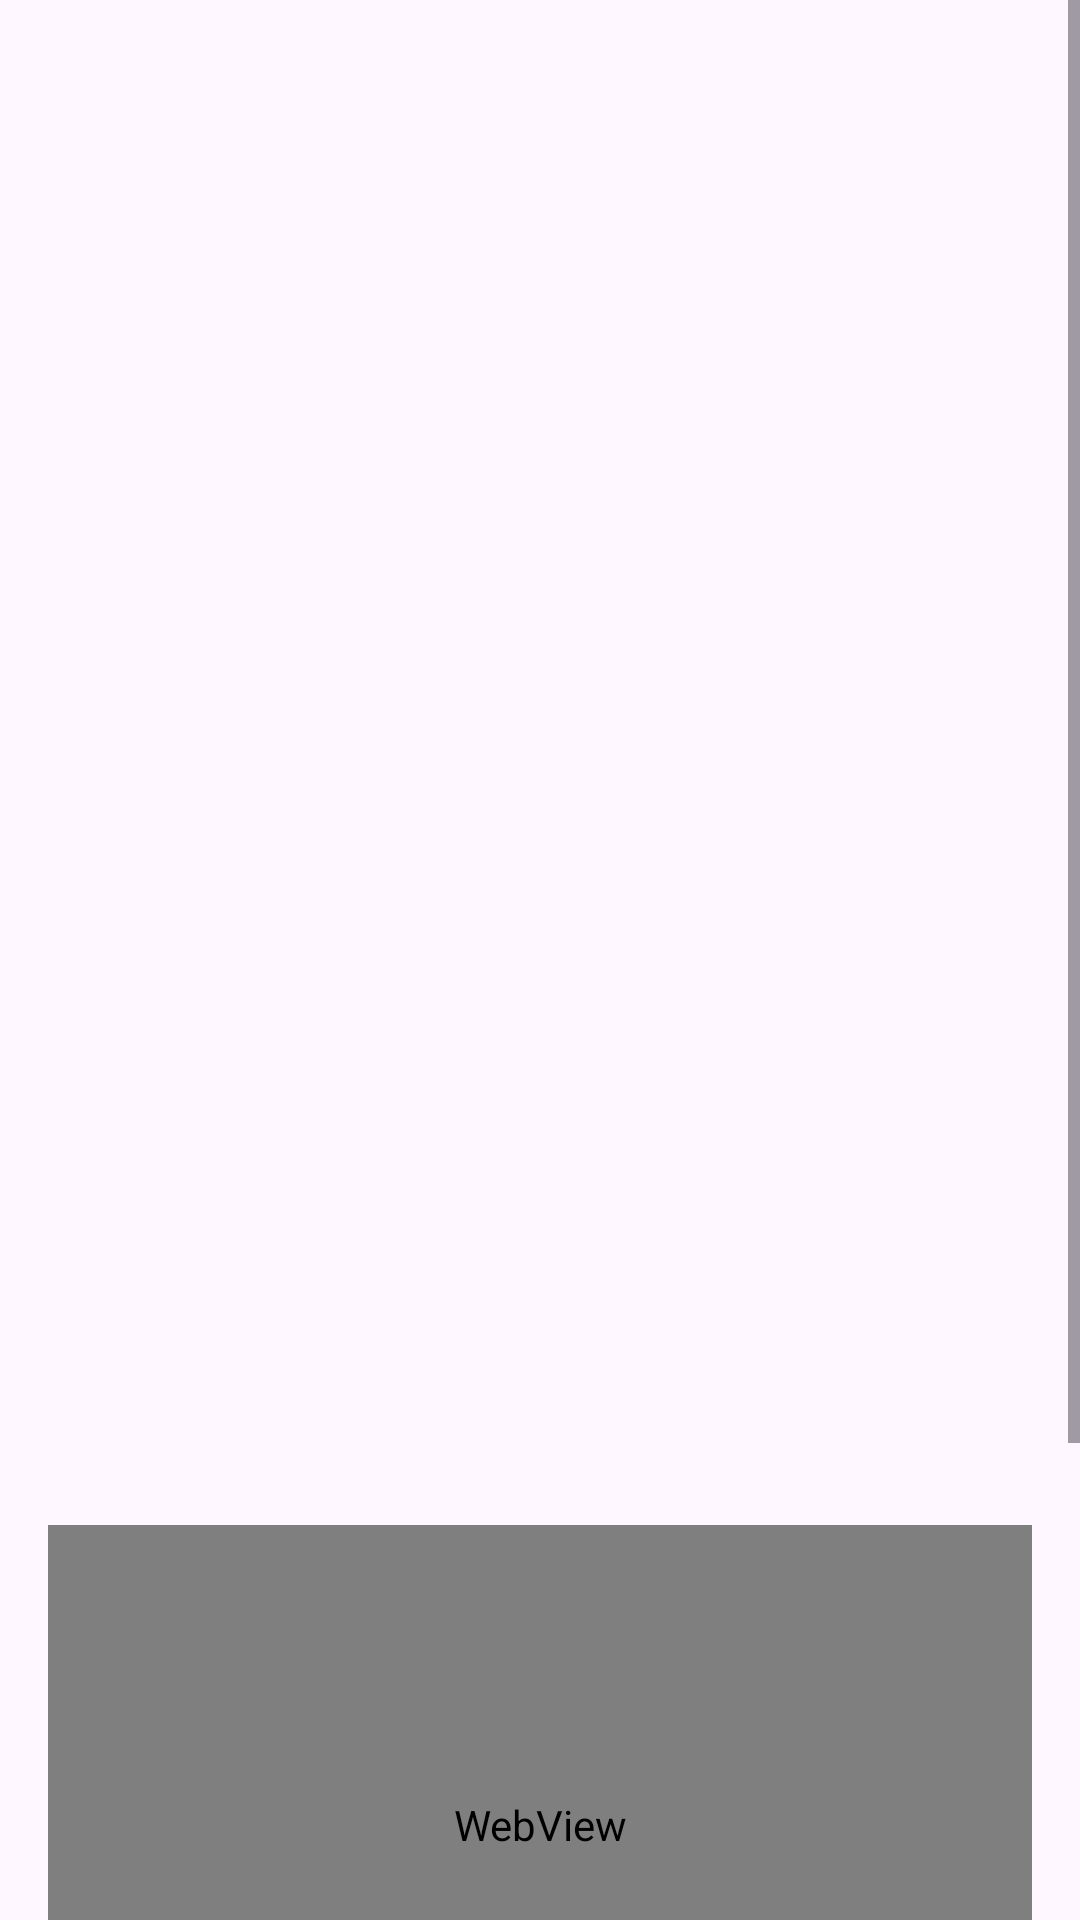

This screen was rendered from an Android layout file. Write that file and the resources it references.
<!-- AndroidManifest.xml: application theme Theme.YallaMeal -->
<!-- res/layout/fragment_meal_detail.xml -->
<ScrollView xmlns:android="http://schemas.android.com/apk/res/android"
    android:id="@+id/scrollView"
    android:layout_width="match_parent"
    android:layout_height="match_parent">

    <LinearLayout
        android:id="@+id/linearLayout"
        android:orientation="vertical"
        android:padding="16dp"
        android:layout_marginTop="16dp"
        android:layout_width="match_parent"
        android:layout_height="match_parent">

        
        <ImageView
            android:id="@+id/image_meal"
            android:layout_width="373dp"
            android:layout_height="273dp"
            android:scaleType="centerCrop" />

        
        <TextView
            android:id="@+id/text_meal_name"
            android:layout_width="wrap_content"
            android:layout_height="wrap_content"
            android:textStyle="bold"
            android:textSize="24sp"
            android:layout_marginTop="8dp" />

        
        <TextView
            android:id="@+id/text_meal_origin"
            android:layout_width="wrap_content"
            android:layout_height="wrap_content"
            android:textStyle="italic"
            android:layout_marginTop="4dp" />

        
        <androidx.recyclerview.widget.RecyclerView
            android:id="@+id/recycler_ingredients"
            android:layout_width="376dp"
            android:layout_height="105dp"
            android:orientation="horizontal" />

        
        <TextView
            android:id="@+id/text_meal_instructions"
            android:layout_width="wrap_content"
            android:layout_height="wrap_content"
            android:layout_marginTop="8dp" />

        

        <WebView
            android:id="@+id/webview_meal_video"
            android:layout_width="match_parent"
            android:layout_height="200dp"
            android:layout_marginTop="8dp" />

        <Space
            android:layout_width="373dp"
            android:layout_height="47dp" />

        <LinearLayout
            android:layout_width="335dp"
            android:layout_height="80dp"
            android:orientation="horizontal">

            <ImageView
                android:id="@+id/addtocalender"
                android:layout_width="59dp"
                android:layout_height="50dp"
                android:layout_centerVertical="true"
                android:layout_gravity="top|left"
                android:layout_marginStart="12dp"
                android:clickable="true"
                android:src="@drawable/calender2" />

            <Space
                android:layout_width="173dp"
                android:layout_height="38dp"
                android:layout_weight="1" />

            <ImageView
                android:id="@+id/addmealfavorite"
                android:layout_width="59dp"
                android:layout_height="50dp"
                android:layout_centerVertical="true"
                android:layout_marginStart="12dp"
                android:clickable="true"
                android:foregroundGravity="top|left"
                android:src="@drawable/heart21" />

        </LinearLayout>

    </LinearLayout>
</ScrollView>































































<!-- resources referenced by this layout -->
<resources>
  <!-- drawable calender2: png bitmap (drawable, 261 bytes) -->
  <!-- drawable heart21: png bitmap (drawable, 13147 bytes) -->
  <style name="Theme.YallaMeal" parent="Base.Theme.YallaMeal" />
  <style name="Base.Theme.YallaMeal" parent="Theme.Material3.DayNight.NoActionBar">
          
           <item name="colorPrimary">@color/color2</item>
          <item name="colorSecondary">@color/color1</item>
  
      </style>
  <color name="color2">#24997F</color>
  <color name="color1">#FEC0A0</color>
</resources>
